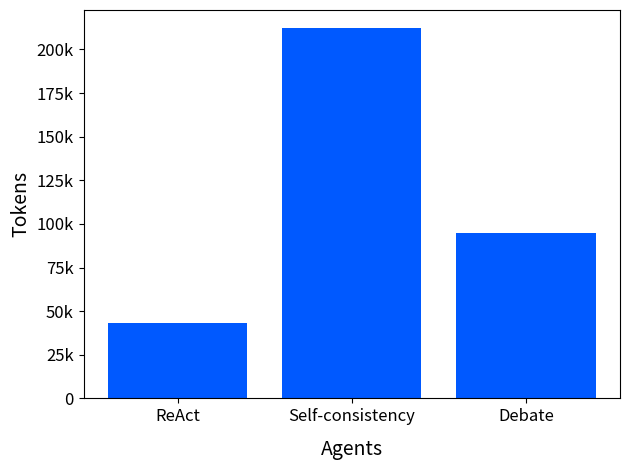

Write the Python code that produced this figure.
import matplotlib.pyplot as plt
from matplotlib.ticker import FuncFormatter

data = [('ReAct', 43), ('Self-consistency', 212), ('Debate', 95)]

# Extracting labels and values
labels, values = zip(*data)

# Converting values from thousands to actual values
values = [v * 1000 for v in values]

custom_color = '#0059ff'

# Creating the bar graph
plt.bar(labels, values, color=custom_color)

# Adding labels and title
plt.xlabel('Agents', fontsize=14, labelpad=10)
plt.ylabel('Tokens', fontsize=14)
# plt.title('Average Tokens Used per Task', fontsize=16)

# Function to format y-axis labels with 'k'
def format_func(value, tick_number):
    if value == 0:
        return "0"
    return f'{int(value/1000)}k'

# Apply the custom formatter to the y-axis ticks
plt.gca().yaxis.set_major_formatter(FuncFormatter(format_func))

plt.yticks(fontsize=12)
plt.xticks(fontsize=12)

# Adjusting layout to prevent y-axis label cutoff
plt.tight_layout()

plt.savefig('agent_tokens.png', dpi=1000)

# Displaying the bar graph
plt.show()